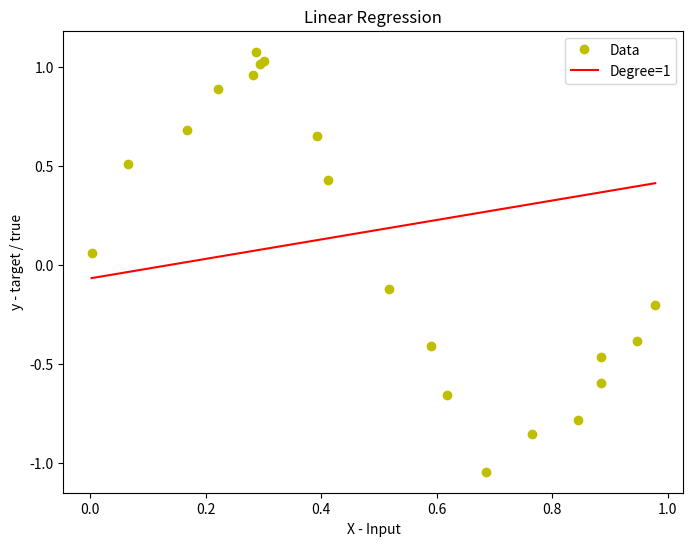

Python code for this plot:
# matplotlib inline
import numpy as np
import matplotlib.pyplot as plt
import math
import pandas as pd

np.random.seed(23)


def data_gen(n_samples):
    x = np.sort(np.random.uniform(0, 1, n_samples))
    N = np.random.normal(0, 1, n_samples)
    y = np.sin(2 * np.pi * x) + 0.1 * N
    data = pd.DataFrame()  # DataFrame is a structure
    # that contains two-dimensional data and its corresponding labels.
    data['X'] = x
    data['Y'] = y
    return data


data = data_gen(n_samples=20)


print(data)


def train_test_split(data):
    train_data = data.sample(frac=0.5, random_state=23)
    # Return a random sample of items from an axis of object
    test_data = data.drop(train_data.index).sample(frac=1.0)
    # Drop specified labels from rows or columns.
    x_train = np.array(train_data['X']).reshape(-1, 1)
    y_train = np.array(train_data['Y']).reshape(-1, 1)
    x_test = np.array(test_data['X']).reshape(-1, 1)
    y_test = np.array(test_data['Y']).reshape(-1, 1)
    return x_train, y_train, x_test, y_test


x_train, y_train, x_test, y_test = train_test_split(data)
# print(x_train, y_train, x_test, y_test)

# Degree 0 means y=b i.e there is only bias
b = 1
w = [0, 1]


# -------------------
def forward_0(x):
    return w[0] + w[1] * x


# -----------------------------------------
def loss(y, y_pred):
    loss = np.sqrt(np.mean((y_pred - y) ** 2))
    return loss


# ------------------------------------------
def gradient_0(x, y, y_pred):
    m = x.shape[0]
    dw0 = (2 / m) * np.sum((y_pred - y))
    dw1 = (2 / m) * np.sum((y_pred - y) * x)
    return dw0, dw1


# -------------------------------------------------------------------
a = 0.01  # taux d'apprentissage
# Training loop
losses0 = []
for epoch in range(100):
    losses = []
    # -------------------------
    y_pred = forward_0(x_train)  # Yp = w0 + w1*x
    # -----------------------------------------
    dw0, dw1 = gradient_0(x_train, y_train, y_pred)
    w[0] = w[0] - a * dw0
    w[1] = w[1] - a * dw1
    # ----------------------
    y_pred = forward_0(x_train)  # Yp = w0 + w1*x

    l = loss(y_train, y_pred)
    losses.append(l)
    losses0.append(l)
    if epoch % 10 == 0 or epoch == 99:
        print("progress:", epoch, "w0=", w[0], "w1=", w[1], "loss=", np.mean(losses))

y_pred = forward_0(data['X'].array.reshape(-1, 1))
fig = plt.figure(figsize=(8, 6))
plt.plot(data['X'], data['Y'], 'yo')
plt.plot(data['X'], y_pred, 'r')
plt.legend(["Data", "Degree=1"])
plt.xlabel('X - Input')
plt.ylabel('y - target / true')
plt.title('Linear Regression')
plt.show()
